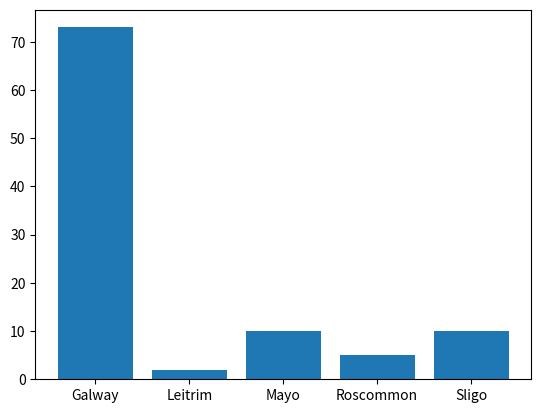

Write the Python code that produced this figure.
# lab 8.11 

import numpy as np
import matplotlib.pyplot as plt


possible_counties = np.array(["Galway", "Leitrim", "Mayo", "Roscommon", "Sligo"])
counties = np.random.choice(possible_counties, p=[0.7, 0.01, 0.1, 0.09, 0.1], size=100)

#print(counties)
unique, count_of = np.unique(counties, return_counts=True)

print(unique)
print(count_of)

#plt.pie(count_of, labels=unique)
plt.bar(unique, count_of)

plt.show()